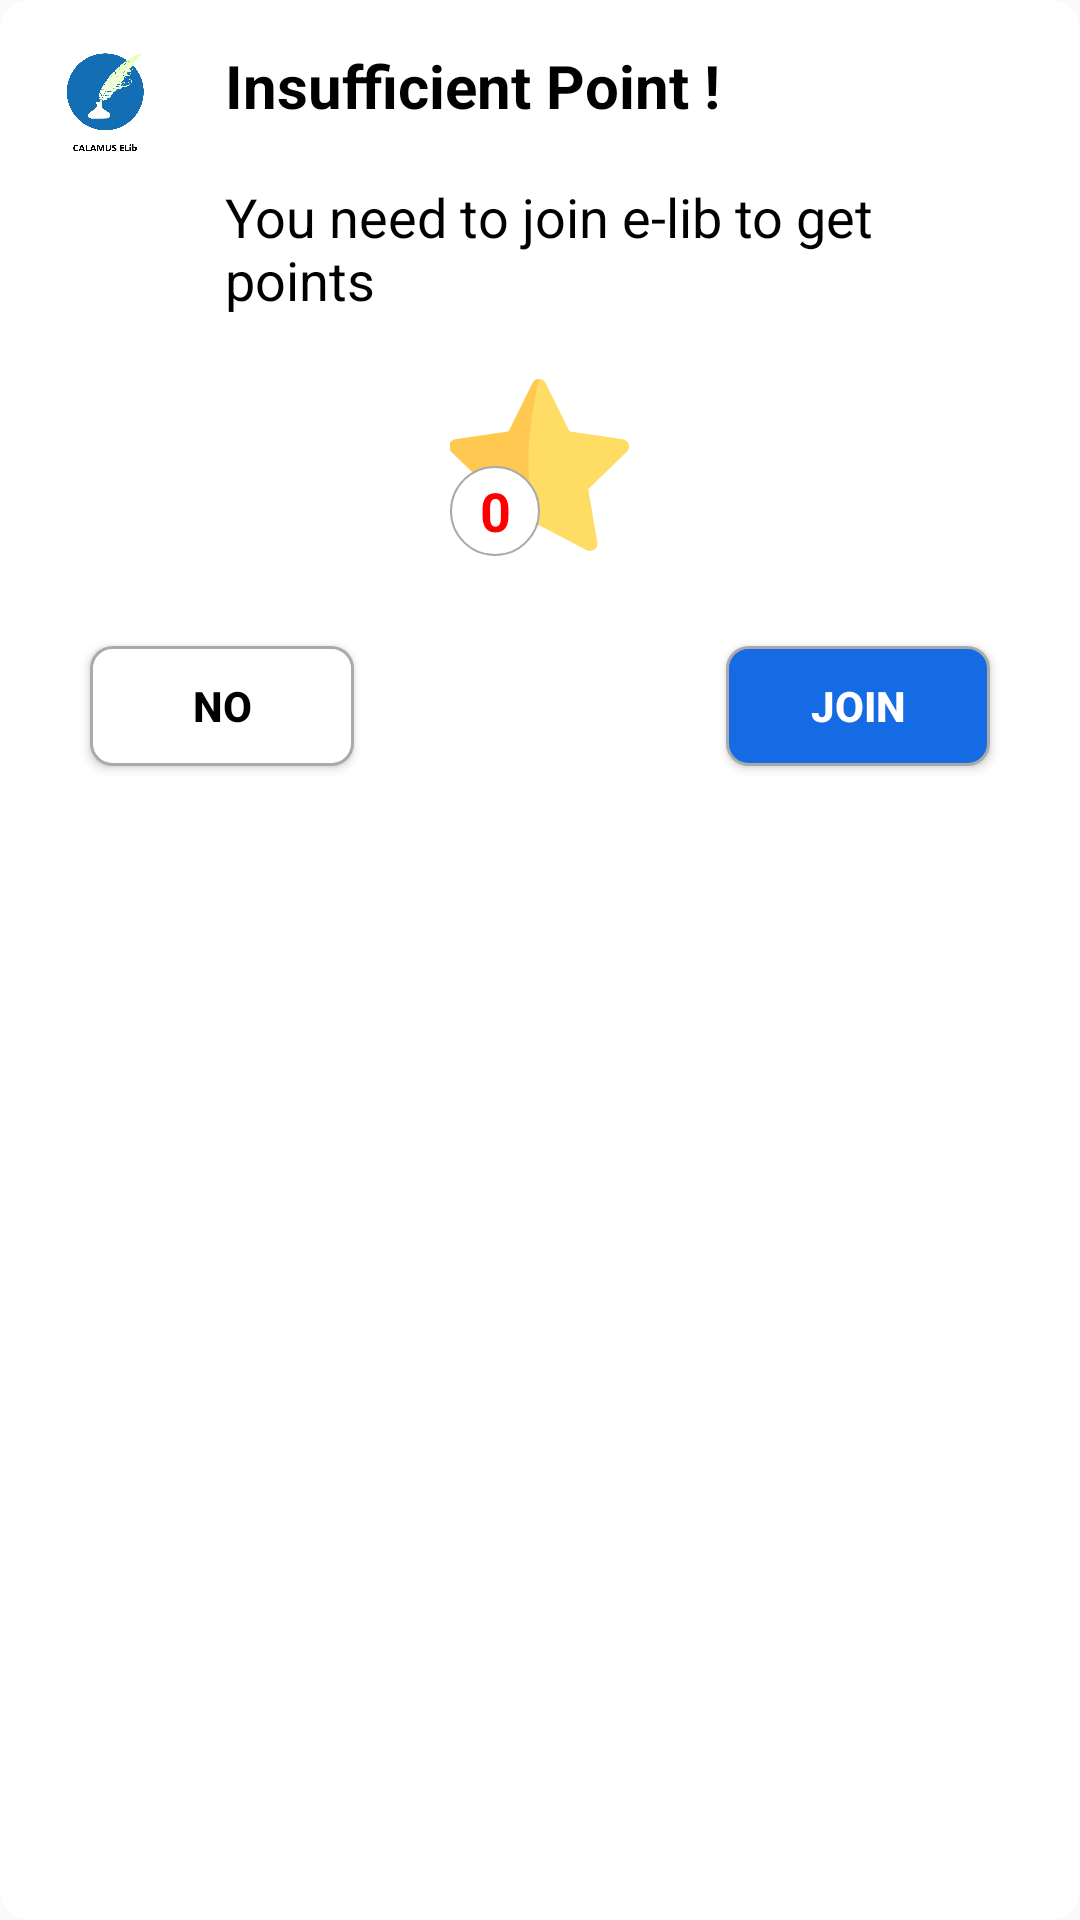

This screen was rendered from an Android layout file. Write that file and the resources it references.
<!-- AndroidManifest.xml: application theme Theme.CalamusELib -->
<!-- res/layout/custom_buy_point_dialog.xml -->
<?xml version="1.0" encoding="utf-8"?>
<RelativeLayout xmlns:android="http://schemas.android.com/apk/res/android"
    android:layout_width="match_parent"
    android:layout_height="match_parent"
    android:background="@drawable/bg_nested_container"
    android:padding="15dp"
    android:layout_margin="5dp">

    <ImageView

        android:id="@+id/iv_icon"
        android:src="@mipmap/eemainicon"
        android:layout_width="40dp"
        android:layout_height="40dp"/>

    <TextView
        android:id="@+id/tv_header"
        android:layout_width="wrap_content"
        android:layout_height="wrap_content"
        android:text="Insufficient Point !"
        android:textColor="@color/black"
        android:textSize="20sp"
        android:layout_marginStart="20dp"
        android:layout_toEndOf="@id/iv_icon"
        android:layout_alignTop="@id/iv_icon"
        android:layout_alignBottom="@id/iv_icon"
        android:textStyle="bold" />

    <TextView
        android:id="@+id/tv_content"
        android:layout_width="wrap_content"
        android:layout_height="wrap_content"
        android:text="You need to join e-lib to get points"
        android:layout_toEndOf="@id/iv_icon"
        android:layout_marginStart="20dp"
        android:layout_marginTop="5dp"
        android:textColor="@color/black"
        android:textSize="18sp"
        android:layout_below="@id/tv_header"/>

    <ImageView
        android:layout_below="@id/tv_content"
        android:id="@+id/iv_point"
        android:layout_width="60dp"
        android:layout_centerHorizontal="true"
        android:layout_marginTop="20dp"
        android:layout_height="60dp"
        android:src="@drawable/ic_point"
        android:layout_marginBottom="30dp"/>

    <TextView
        android:id="@+id/tv_onePoint"
        android:layout_width="30dp"
        android:layout_height="30dp"
        android:textColor="#f00"
        android:textStyle="bold"
        android:gravity="center"
        android:background="@drawable/bg_header_icon"
        android:textSize="18sp"
        android:layout_alignStart="@id/iv_point"
        android:layout_alignBottom="@id/iv_point"
        android:text="0"/>

    <Button
        android:id="@+id/bt_yes"
        android:layout_width="wrap_content"
        android:layout_height="40dp"
        android:text="Join"
        android:textColor="@color/white"
        android:textStyle="bold"
        android:layout_below="@id/iv_point"
        android:layout_alignParentEnd="true"
        android:layout_marginEnd="15dp"
        android:background="@drawable/bg_download_button"/>

    <Button
        android:layout_below="@id/iv_point"
        android:id="@+id/bt_no"
        android:text="No"
        android:layout_width="wrap_content"
        android:layout_height="40dp"
        android:textStyle="bold"
        android:textColor="@color/black"
        android:background="@drawable/bg_no_button"
        android:layout_marginStart="15dp" />

</RelativeLayout>
<!-- resources referenced by this layout -->
<resources>
  <color name="black">#FF000000</color>
  <color name="white">#FFFFFFFF</color>
  <!-- drawable bg_download_button (drawable) -->
  <?xml version="1.0" encoding="utf-8"?>
  <shape xmlns:android="http://schemas.android.com/apk/res/android">
      <solid
          android:color="@color/purple_500">
      </solid>
      <corners
          android:radius="7dp">
      </corners>
  
      <stroke
          android:color="#aaa"
          android:width="1dp">
      </stroke>
  
  </shape>
  <!-- drawable bg_header_icon (drawable) -->
  <?xml version="1.0" encoding="utf-8"?>
  <shape xmlns:android="http://schemas.android.com/apk/res/android"
      android:shape="oval">
      <solid
          android:color="@color/white"/>
      <stroke
          android:width="0.5dp"
          android:color="#aaa"
          />
  </shape>
  <!-- drawable bg_nested_container (drawable) -->
  <?xml version="1.0" encoding="utf-8"?>
  <shape xmlns:android="http://schemas.android.com/apk/res/android"
      android:shape="rectangle">
      <corners
          android:radius="10dp"/>
      <solid
          android:color="#fff"/>
  
  </shape>
  <!-- drawable bg_no_button (drawable) -->
  <?xml version="1.0" encoding="utf-8"?>
  <shape xmlns:android="http://schemas.android.com/apk/res/android">
      <solid
          android:color="@color/white">
      </solid>
      <corners
          android:radius="7dp">
      </corners>
  
      <stroke
          android:color="#aaa"
          android:width="1dp">
      </stroke>
  
  </shape>
  <!-- drawable ic_point (drawable) -->
  <vector xmlns:android="http://schemas.android.com/apk/res/android"
      android:width="350dp"
      android:height="350dp"
      android:viewportWidth="350"
      android:viewportHeight="350">
    <path
        android:pathData="M173.106,5.929C173.106,5.929 173.106,5.929 173.106,5.929c-5.438,0 -10.305,3.026 -12.713,7.901L114.596,106.629c-0.385,0.778 -1.128,1.315 -1.984,1.439L10.2,122.952c-5.38,0.782 -9.76,4.477 -11.44,9.647c-1.68,5.17 -0.307,10.736 3.587,14.533l74.101,72.233c0.622,0.607 0.906,1.478 0.759,2.33L59.712,323.687c-0.918,5.357 1.241,10.67 5.637,13.864c4.392,3.194 10.114,3.606 14.934,1.085l91.598,-48.162c0.381,-0.198 0.801,-0.3 1.221,-0.3C199.25,207.746 193.726,110.391 173.106,5.929z"
        android:strokeLineJoin="miter"
        android:strokeWidth="1"
        android:fillColor="#FFC850"
        android:fillType="nonZero"
        android:strokeColor="#00000000"
        android:strokeLineCap="butt"/>
    <path
        android:pathData="M173.106,5.929C173.106,5.929 173.106,5.929 173.106,5.929c5.438,0 10.305,3.026 12.713,7.901l45.797,92.8c0.385,0.778 1.128,1.315 1.984,1.439l102.408,14.883c5.38,0.782 9.76,4.477 11.44,9.647c1.68,5.17 0.307,10.736 -3.587,14.533L269.76,219.365c-0.622,0.607 -0.906,1.478 -0.759,2.33L286.499,323.687c0.918,5.357 -1.241,10.67 -5.637,13.864c-4.392,3.194 -10.114,3.606 -14.934,1.085L174.331,290.475c-0.381,-0.198 -0.801,-0.3 -1.221,-0.3C142.297,210.422 149.178,112.402 173.106,5.929z"
        android:strokeLineJoin="miter"
        android:strokeWidth="1"
        android:fillColor="#FFDC64"
        android:fillType="nonZero"
        android:strokeColor="#00000000"
        android:strokeLineCap="butt"/>
  </vector>
  <!-- mipmap eemainicon: png bitmap (mipmap-hdpi, 54574 bytes) -->
  <style name="Theme.CalamusELib" parent="Theme.AppCompat.Light.DarkActionBar">
          
          <item name="colorPrimary">@color/purple_500</item>
          <item name="colorPrimaryVariant">@color/purple_700</item>
          <item name="colorOnPrimary">@color/white</item>
          
          <item name="colorSecondary">@color/black</item>
          <item name="colorSecondaryVariant">@color/black</item>
          <item name="colorOnSecondary">@color/black</item>
          
          <item name="android:statusBarColor" tools:targetApi="l">?attr/colorPrimaryVariant</item>
          
      </style>
  <color name="purple_500">#146be4</color>
  <color name="purple_700">#FF3700B3</color>
</resources>
